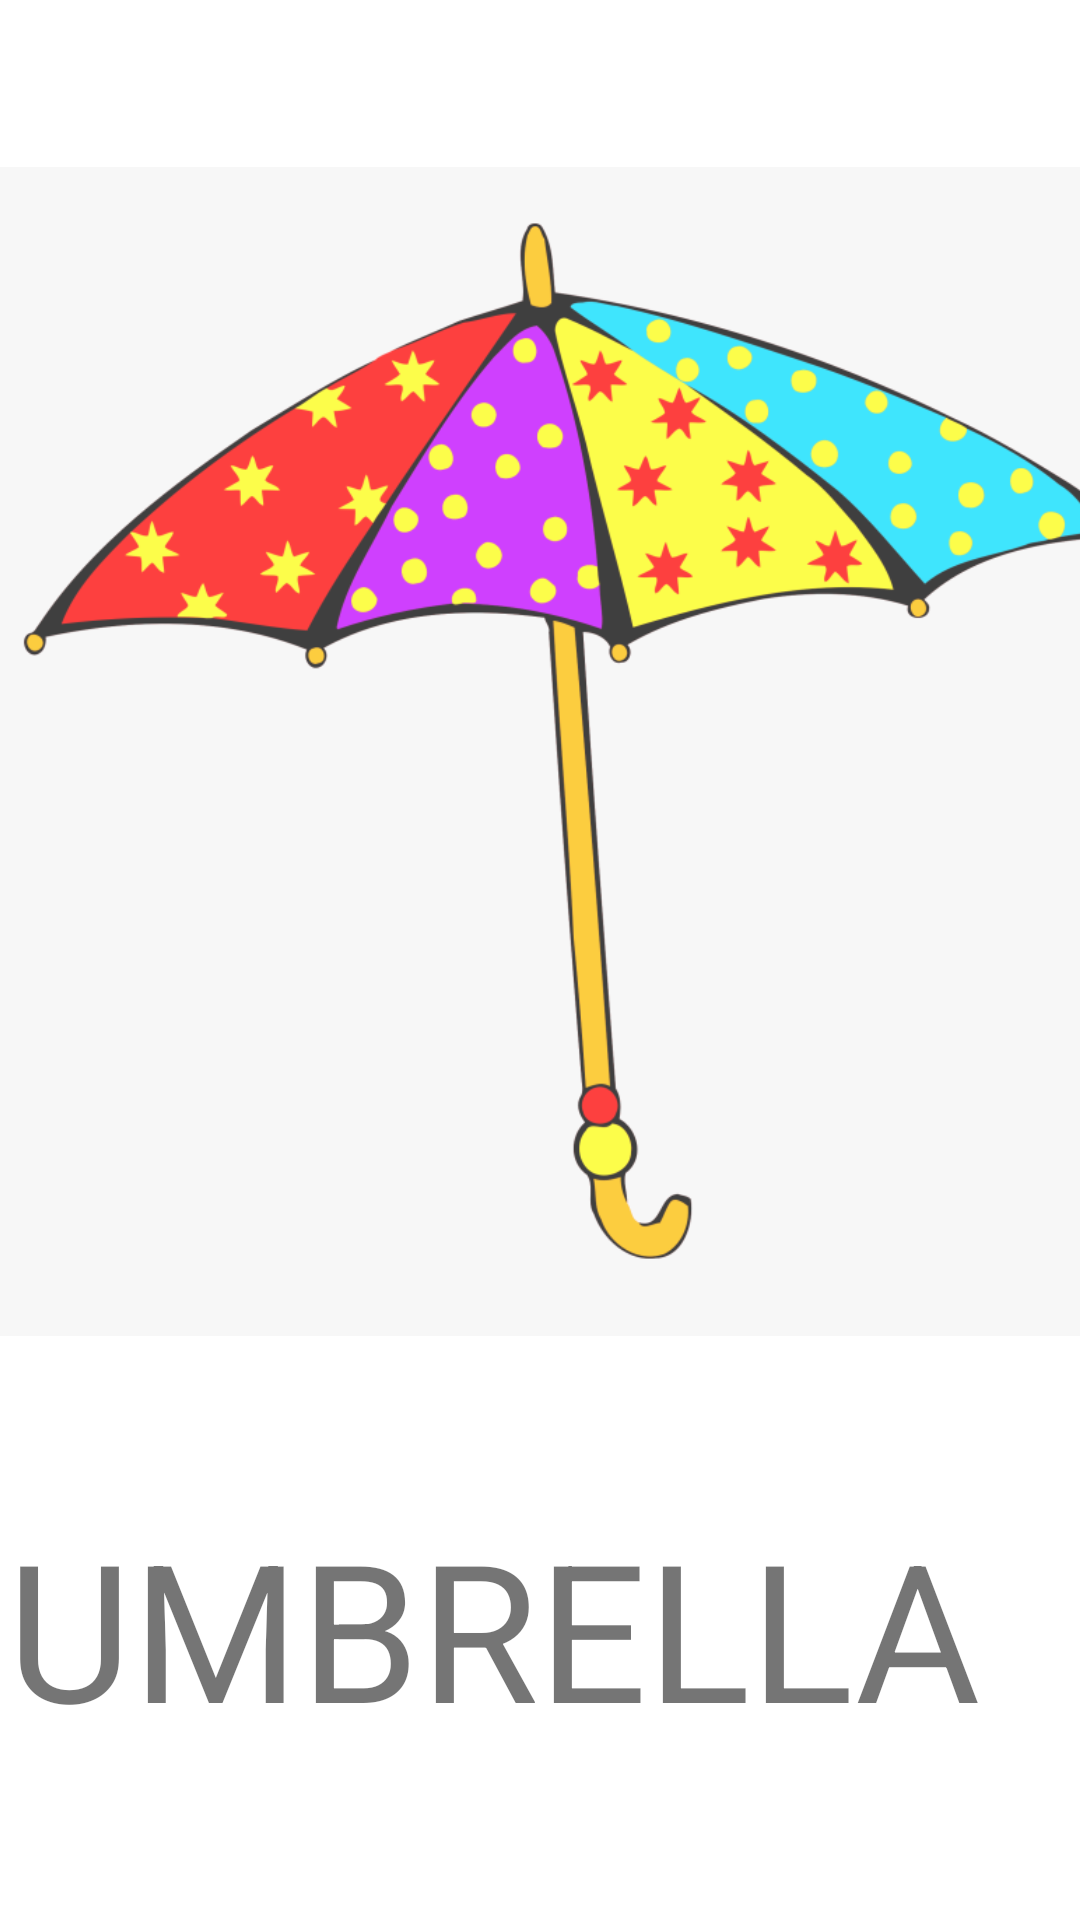

This screen was rendered from an Android layout file. Write that file and the resources it references.
<!-- AndroidManifest.xml: application theme Theme.ShiftingActivities -->
<!-- res/layout/activity_u.xml -->
<?xml version="1.0" encoding="utf-8"?>
<androidx.constraintlayout.widget.ConstraintLayout xmlns:android="http://schemas.android.com/apk/res/android"
    xmlns:app="http://schemas.android.com/apk/res-auto"
    xmlns:tools="http://schemas.android.com/tools"
    android:layout_width="match_parent"
    android:layout_height="match_parent"
    tools:context=".U">

    <TextView
        android:id="@+id/textView22"
        android:layout_width="355dp"
        android:layout_height="170dp"
        android:text="UMBRELLA"
        android:textSize="64dp"
        app:layout_constraintBottom_toBottomOf="parent"
        app:layout_constraintEnd_toEndOf="parent"
        app:layout_constraintHorizontal_bias="0.497"
        app:layout_constraintStart_toStartOf="parent"
        app:layout_constraintTop_toBottomOf="@+id/imageView21"
        app:layout_constraintVertical_bias="0.0" />

    <ImageView
        android:id="@+id/imageView21"
        android:layout_width="401dp"
        android:layout_height="499dp"
        app:layout_constraintBottom_toBottomOf="parent"
        app:layout_constraintEnd_toEndOf="parent"
        app:layout_constraintHorizontal_bias="0.157"
        app:layout_constraintStart_toStartOf="parent"
        app:layout_constraintTop_toTopOf="parent"
        app:layout_constraintVertical_bias="0.008"
        app:srcCompat="@drawable/umbrella" />
</androidx.constraintlayout.widget.ConstraintLayout>
<!-- resources referenced by this layout -->
<resources>
  <!-- drawable umbrella: png bitmap (drawable-v24, 66748 bytes) -->
  <style name="Theme.ShiftingActivities" parent="Theme.MaterialComponents.DayNight.DarkActionBar">
          
          <item name="colorPrimary">@color/purple_500</item>
          <item name="colorPrimaryVariant">@color/purple_700</item>
          <item name="colorOnPrimary">@color/white</item>
          
          <item name="colorSecondary">@color/teal_200</item>
          <item name="colorSecondaryVariant">@color/teal_700</item>
          <item name="colorOnSecondary">@color/black</item>
          
          <item name="android:statusBarColor" tools:targetApi="l">?attr/colorPrimaryVariant</item>
          
      </style>
  <!-- not gathered from this repository: default colours our renderer supplied (Android Studio template values) -->
  <color name="purple_500">#FF6200EE</color>
  <color name="purple_700">#FF3700B3</color>
  <color name="teal_200">#FF03DAC5</color>
  <color name="teal_700">#FF018786</color>
  <color name="black">#FF000000</color>
  <color name="white">#FFFFFFFF</color>
</resources>
